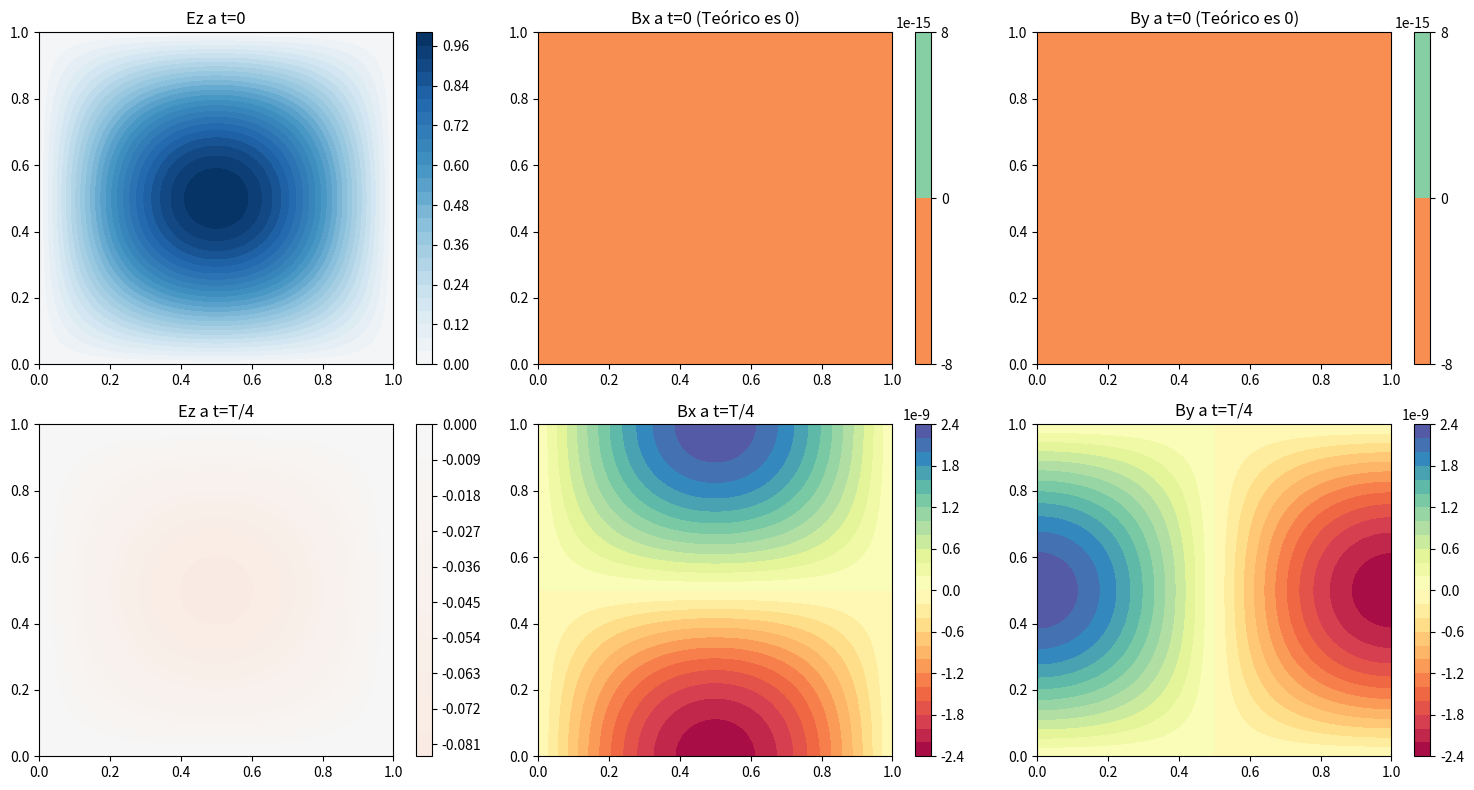

Write Python code to recreate this figure.
import numpy as np
import matplotlib.pyplot as plt
import os

# Constantes Fundamentales
c = 3e8                    # Velocidad de la luz [m/s]
mu0 = 4 * np.pi * 1e-7     # Permeabilidad magnética del vacío [H/m]
eps0 = 1 / (mu0 * c**2)    # Permitividad eléctrica del vacío [F/m]
L = 1.0                    # Longitud de la cavidad [m]
E0 = 1.0                   # Amplitud del campo eléctrico

def cavity_mode(m, n):
    """
    Calcula los parámetros topológicos del modo de resonancia transversal TM_{mn}.
    
    Física de Cavidades Resonantes PEC:
    Una cavidad resonante PEC (Perfect Electric Conductor) confina campos electromagnéticos,
    forzando que las componentes del campo eléctrico tangenciales a las paredes metálicas sean 
    numéricamente nulas. Esto genera ondas estacionarias que solo pueden armarse si media 
    longitud de onda cabe un número entero de veces en la cavidad. 
    Debido a esta barrera física, la energía solo puede oscilar a frecuencias discretas, 
    creando un espectro de posibles modos (m, n).
    """
    kx = m * np.pi / L
    ky = n * np.pi / L
    k = np.sqrt(kx**2 + ky**2)
    omega = c * k
    T_period = 2 * np.pi / omega
    freq_Hz = omega / (2 * np.pi)
    
    return {
        'kx': kx,
        'ky': ky,
        'k': k,
        'omega': omega,
        'T_period': T_period,
        'freq_Hz': freq_Hz
    }

def Ez_exact(x, y, t, m=1, n=1):
    """
    Solución analítica predictiva del Campo Eléctrico en su componente Z.
    En el rotacional TM 2D el campo oscila sin propagarse y debe caer a cero en los bordes.
    
    Derivación Analítica:
    Se propone un perfil espacial armónico del tipo Estacionario A*sin(kx*x)*sin(ky*y).
    Esta base temporal multiplicada por la oscilación E0 * cos(ωt) asegura matemáticamente 
    la ecuación de onda.
    """
    params = cavity_mode(m, n)
    kx, ky, omega = params['kx'], params['ky'], params['omega']
    
    return E0 * np.sin(kx * x) * np.sin(ky * y) * np.cos(omega * t)

def Bx_exact(x, y, t, m=1, n=1):
    """
    Solución analítica teórica para el Campo Magnético Bx.
    
    Derivación Analítica (Mediante Faraday x):
    Por la Ec. de Faraday: ∂Bx/∂t = -∂Ez/∂y
    Dado que ∂Ez/∂y = E0 * ky * sin(kx*x) * cos(ky*y) * cos(ωt),
    podemos integrar Bx respecto a t aislando la fase sin(ωt):
    Bx = -E0 * (ky/ω) * sin(kx*x) * cos(ky*y) * sin(ωt)
    """
    params = cavity_mode(m, n)
    kx, ky, omega = params['kx'], params['ky'], params['omega']
    
    return -(ky / omega) * E0 * np.sin(kx * x) * np.cos(ky * y) * np.sin(omega * t)

def By_exact(x, y, t, m=1, n=1):
    """
    Solución analítica teórica para el Campo Magnético By.
    
    Derivación Analítica (Mediante Faraday y):
    Por la Ec. de Faraday: ∂By/∂t = ∂Ez/∂x
    Dado que ∂Ez/∂x = E0 * kx * cos(kx*x) * sin(ky*y) * cos(ωt),
    integramos respecto a t separando términos:
    By = +E0 * (kx/ω) * cos(kx*x) * sin(ky*y) * sin(ωt)
    """
    params = cavity_mode(m, n)
    kx, ky, omega = params['kx'], params['ky'], params['omega']
    
    return (kx / omega) * E0 * np.cos(kx * x) * np.sin(ky * y) * np.sin(omega * t)

def verify_maxwell(m=1, n=1, N=50, N_t=20):
    """
    Valida y comprueba matemáticamente que la base de ground truths creada satisface
    realmente los PDEs en todos sus puntos por medio de Diferencias Finitas sobre la malla.
    """
    params = cavity_mode(m, n)
    T = params['T_period']
    
    # Grids lineales
    x_lin = np.linspace(0, L, N)
    y_lin = np.linspace(0, L, N)
    t_lin = np.linspace(0, T, N_t)
    dx = x_lin[1] - x_lin[0]
    dy = y_lin[1] - y_lin[0]
    dt = t_lin[1] - t_lin[0]
    
    X, Y, Time = np.meshgrid(x_lin, y_lin, t_lin, indexing='ij')
    
    # Evaluación Funcional
    Ez = Ez_exact(X, Y, Time, m, n)
    Bx = Bx_exact(X, Y, Time, m, n)
    By = By_exact(X, Y, Time, m, n)
    
    # Diferencias Finitas Numéricas np.gradient(data, dz, dy, dx) para indexing='ij'
    dEz_dx, dEz_dy, dEz_dt = np.gradient(Ez, dx, dy, dt, edge_order=2)
    dBx_dx, dBx_dy, dBx_dt = np.gradient(Bx, dx, dy, dt, edge_order=2)
    dBy_dx, dBy_dy, dBy_dt = np.gradient(By, dx, dy, dt, edge_order=2)
    
    # 4 Ecuaciones Residuales
    R1 = dBx_dt + dEz_dy
    R2 = dBy_dt - dEz_dx
    R3 = mu0 * eps0 * dEz_dt - dBy_dx + dBx_dy
    R4 = dBx_dx + dBy_dy
    
    print("--- VERIFICACIÓN NUMÉRICA MAXWELL (FINITE DIFFERENCES) ---")
    print(f"Residual R1 (Faraday X):       {np.max(np.abs(R1)):.6e}")
    print(f"Residual R2 (Faraday Y):       {np.max(np.abs(R2)):.6e}")
    print(f"Residual R3 (Ampère-Maxwell):  {np.max(np.abs(R3)):.6e}")
    print(f"Residual R4 (Gauss Magnética): {np.max(np.abs(R4)):.6e}")
    
    # Gráficos de confirmación óptica a T=0 y T=T/4
    # Capturamos el índice de slicing
    t0_idx = 0
    tq_idx = int(N_t * 0.25)
    
    fig, axes = plt.subplots(2, 3, figsize=(15, 8))
    
    # Fila 1: t=0
    c1 = axes[0,0].contourf(X[:,:,t0_idx], Y[:,:,t0_idx], Ez[:,:,t0_idx], 30, cmap='RdBu', vmin=-E0, vmax=E0)
    fig.colorbar(c1, ax=axes[0,0])
    axes[0,0].set_title("Ez a t=0")
    
    c2 = axes[0,1].contourf(X[:,:,t0_idx], Y[:,:,t0_idx], Bx[:,:,t0_idx], 30, cmap='Spectral')
    fig.colorbar(c2, ax=axes[0,1])
    axes[0,1].set_title("Bx a t=0 (Teórico es 0)")
    
    c3 = axes[0,2].contourf(X[:,:,t0_idx], Y[:,:,t0_idx], By[:,:,t0_idx], 30, cmap='Spectral')
    fig.colorbar(c3, ax=axes[0,2])
    axes[0,2].set_title("By a t=0 (Teórico es 0)")

    # Fila 2: t=T/4 (Máxima fluctuación inducida en B)
    # Ez es nulo, los campos B están en cresta
    c4 = axes[1,0].contourf(X[:,:,tq_idx], Y[:,:,tq_idx], Ez[:,:,tq_idx], 30, cmap='RdBu', vmin=-E0, vmax=E0)
    fig.colorbar(c4, ax=axes[1,0])
    axes[1,0].set_title("Ez a t=T/4")
    
    c5 = axes[1,1].contourf(X[:,:,tq_idx], Y[:,:,tq_idx], Bx[:,:,tq_idx], 30, cmap='Spectral')
    fig.colorbar(c5, ax=axes[1,1])
    axes[1,1].set_title("Bx a t=T/4")
    
    c6 = axes[1,2].contourf(X[:,:,tq_idx], Y[:,:,tq_idx], By[:,:,tq_idx], 30, cmap='Spectral')
    fig.colorbar(c6, ax=axes[1,2])
    axes[1,2].set_title("By a t=T/4")
    
    plt.tight_layout()
    out_dir = 'results'
    if not os.path.exists(out_dir):
        os.makedirs(out_dir)
    plt.savefig(os.path.join(out_dir, 'analytical_verification.png'), dpi=300)
    print(f"--- Gráficas Salvadas en {os.path.join(out_dir, 'analytical_verification.png')} ---")
    plt.close()

def generate_reference(N=50, N_t=20, m=1, n=1):
    """
    Exportación modular de mallas y topologías funcionales.
    Útil para proveer ground truths masivos como validación para L2 Error PINN.
    """
    params = cavity_mode(m, n)
    T = params['T_period']
    omega = params['omega']
    
    x_lin = np.linspace(0, L, N)
    y_lin = np.linspace(0, L, N)
    t_lin = np.linspace(0, T, N_t)
    
    X, Y, Time = np.meshgrid(x_lin, y_lin, t_lin, indexing='ij')
    
    return {
        'X': X,
        'Y': Y,
        'T': Time,
        'Ez': Ez_exact(X, Y, Time, m, n),
        'Bx': Bx_exact(X, Y, Time, m, n),
        'By': By_exact(X, Y, Time, m, n),
        'omega': omega,
        'T_period': T
    }

if __name__ == '__main__':
    # Información Fundamental TM11
    params_TM11 = cavity_mode(1, 1)
    
    print("\n--- MODO FUNDAMENTAL: TM11 ---")
    print(f"Kx (M=1):        {params_TM11['kx']:.4f}")
    print(f"Ky (N=1):        {params_TM11['ky']:.4f}")
    print(f"Omega:           {params_TM11['omega']:.4e} rad/s")
    print(f"Frecuencia (Hz): {params_TM11['freq_Hz']:.4e} Hz")
    print(f"Periodo T:       {params_TM11['T_period']:.4e} s")
    print("-" * 32)
    
    # Comprobar diferencias finitas y generar png
    verify_maxwell(m=1, n=1)
